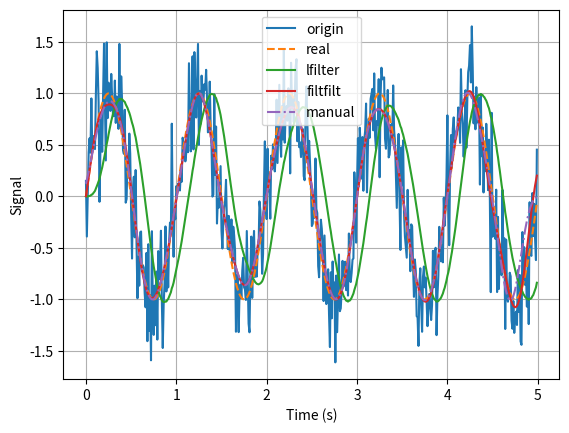

Write Python code to recreate this figure.
'''
Compare normal IIR filtering with zero-phase filtering
Use digital filter

[redacted]
'''

#%%
import numpy as np
import matplotlib.pyplot as plt
import scipy.signal as sig

fs = 100.                               # sampling frequency (Hz)
fsig = 1.                               # signal frequency (Hz)

Wp = 3*fsig/(fs/2)                      # passband corner frequency (digital)
Ws = 5*fsig/(fs/2)                      # stopband corner frequency (digital)
Rp = 1.                                 # passband ripple (dB)
Rs = 40.                                # stopband attenuation (dB)

t = np.arange(0,5,1/fs)
x0 = np.sin(2*np.pi*fsig*t)
xn = np.random.randn(len(x0))*0.3
x = x0+xn

#%%
N,Wn = sig.ellipord(Wp,Ws,Rp,Rs)        # digital filter
b,a = sig.ellip(N,Rp,Rs,Wn)

x1 = sig.lfilter(b,a,x)                 # normal filtering
x2 = sig.filtfilt(b,a,x)                # zero-phase filtering

# manual zero-phase filtering
x3 = sig.lfilter(b,a,x)                 # step 1: normal filtering
x3 = x3[::-1]                           # step 2: flip
x3 = sig.lfilter(b,a,x3)                # step 3: normal filtering
x3 = x3[::-1]                           # step 4: flip

#%%
plt.figure
plt.plot(t,x,label='origin')
plt.plot(t,x0,'--',label='real')
plt.plot(t,x1,label='lfilter')
plt.plot(t,x2,label='filtfilt')
plt.plot(t,x3,'-.',label='manual')
plt.grid()
plt.legend()
plt.xlabel('Time (s)')
plt.ylabel('Signal')